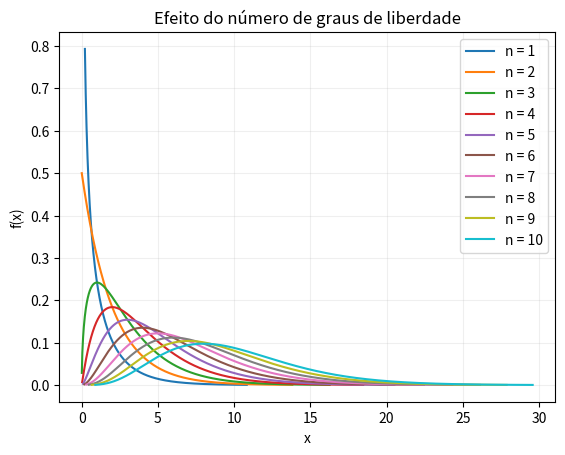

Recreate this plot in Python.
from scipy.stats import binom 
import matplotlib.pyplot as plt 
import matplotlib.ticker as mticker
import numpy as np
import scipy.stats as stats
import math
import seaborn as sns
from numpy import random

for n in range(1,11):
    #sns.distplot(random.chisquare(df=1, size=1000), hist=False)
    df=n
    x = np.linspace(stats.chi2.ppf(0.0001, df),stats.chi2.ppf(0.999, df), 1000)
    y = stats.chi2.pdf(x,df)
    plt.plot(x[np.nonzero(y < 0.8)], y[y<0.8], label='n = '+str(n))

plt.legend()
plt.title('Efeito do número de graus de liberdade')
plt.grid(alpha=0.2)
plt.ylabel('f(x)')
plt.xlabel('x')
plt.show()
